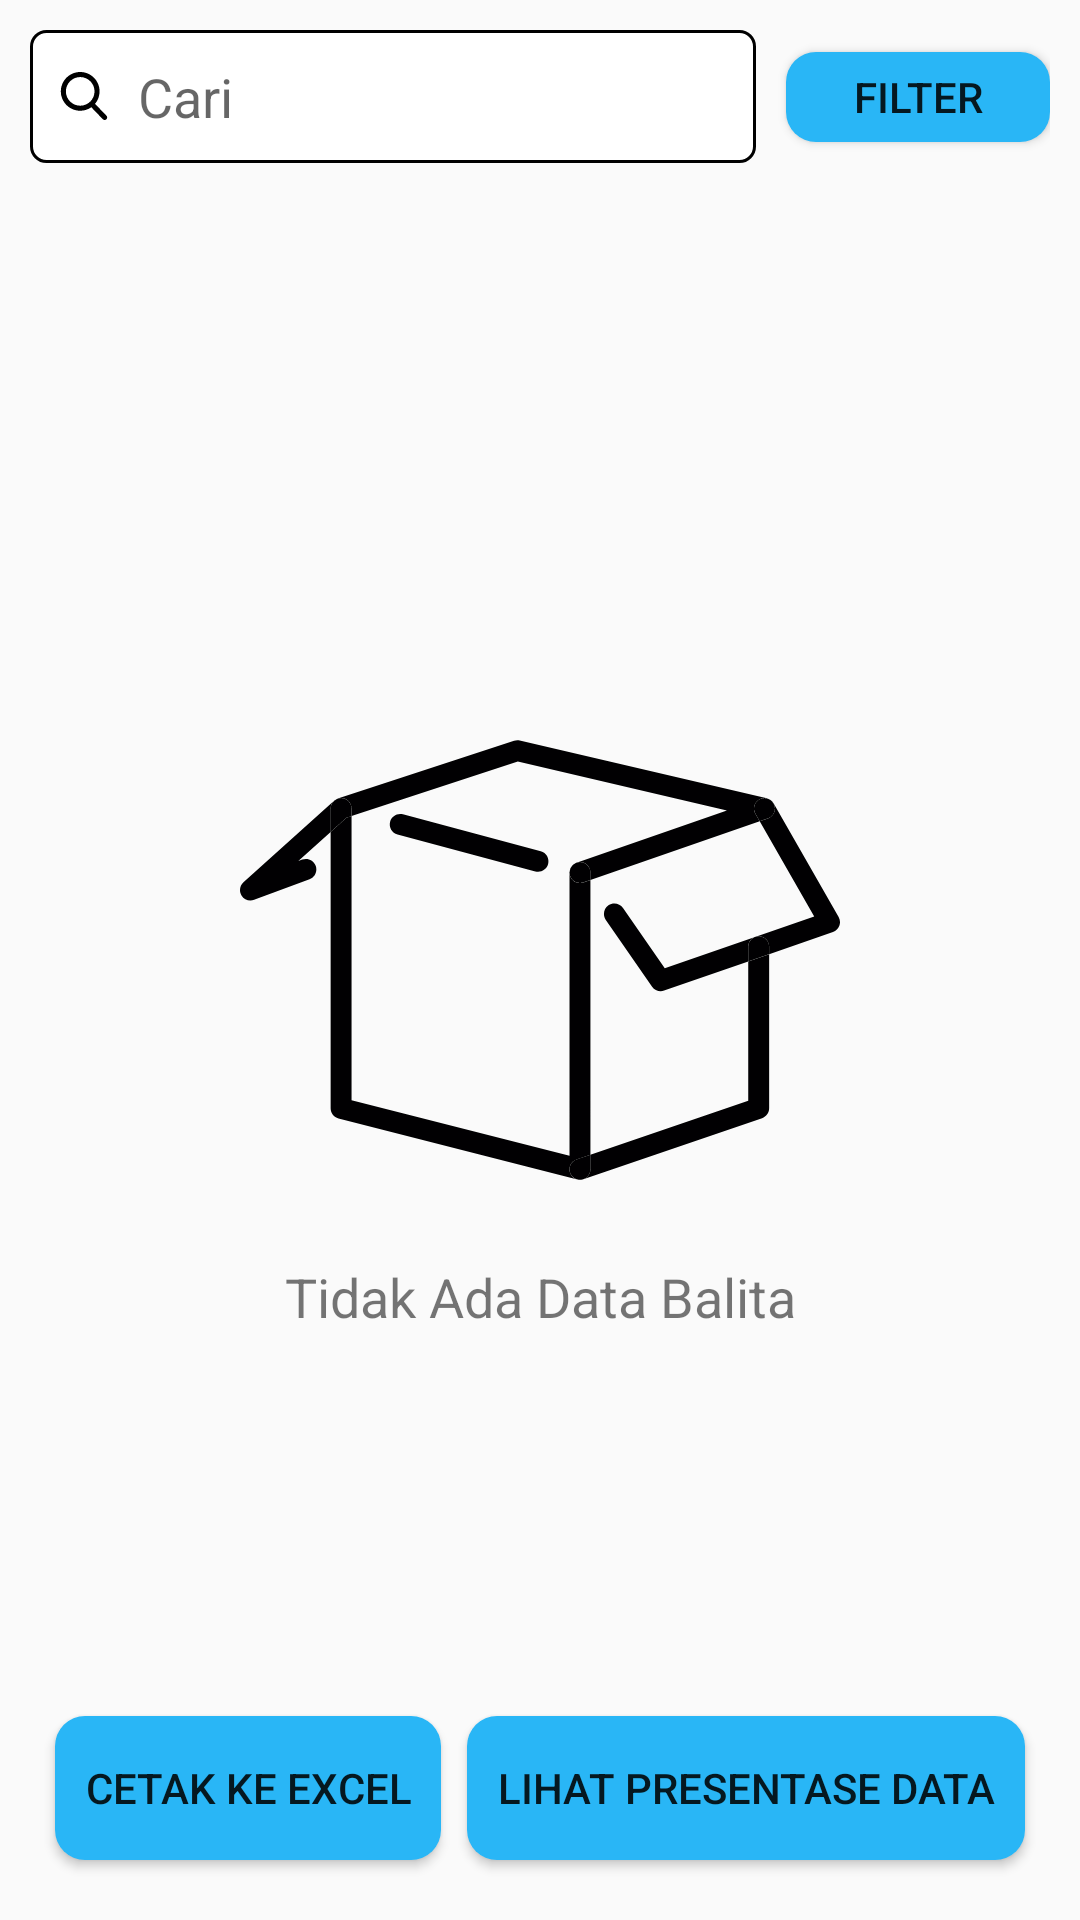

Here is an Android app screen rendered from its layout file. Give the layout XML and the strings, colors and styles it references.
<!-- AndroidManifest.xml: application theme AppTheme -->
<!-- res/layout/activity_mother_pregnant_result_classification.xml -->
<?xml version="1.0" encoding="utf-8"?>
<androidx.constraintlayout.widget.ConstraintLayout xmlns:android="http://schemas.android.com/apk/res/android"
    xmlns:app="http://schemas.android.com/apk/res-auto"
    xmlns:tools="http://schemas.android.com/tools"
    android:layout_width="match_parent"
    android:layout_height="match_parent"
    android:padding="10dp"
    android:focusableInTouchMode="true"
    tools:context=".mvp.motherpregnantresultclassification.MotherPregnantResultClassificationActivity">

    <Button
        android:id="@+id/mprca_btn_filter"
        android:layout_width="wrap_content"
        android:layout_height="30dp"
        android:background="@drawable/selector_button"
        android:text="FILTER"
        app:layout_constraintBottom_toBottomOf="@id/mprca_edt_search"
        app:layout_constraintRight_toRightOf="parent"
        app:layout_constraintTop_toTopOf="@id/mprca_edt_search" />

    <EditText
        android:id="@+id/mprca_edt_search"
        style="@style/style_edittext_field"
        android:layout_width="0dp"
        android:layout_marginRight="10dp"
        android:drawableLeft="@drawable/ic_search"
        android:drawablePadding="10dp"
        android:enabled="false"
        android:hint="Cari"
        app:layout_constraintLeft_toLeftOf="parent"
        app:layout_constraintRight_toLeftOf="@id/mprca_btn_filter"
        app:layout_constraintTop_toTopOf="parent" />

    <androidx.constraintlayout.widget.Group
        android:id="@+id/mprca_group_search"
        android:layout_width="wrap_content"
        android:layout_height="wrap_content"
        app:constraint_referenced_ids="mprca_btn_filter,mprca_edt_search" />

    <androidx.recyclerview.widget.RecyclerView
        android:id="@+id/mprca_rv_result"
        android:layout_width="match_parent"
        android:layout_height="0dp"
        android:layout_marginTop="20dp"
        android:paddingBottom="70dp"
        app:layout_constraintBottom_toBottomOf="parent"
        app:layout_constraintLeft_toLeftOf="parent"
        app:layout_constraintRight_toRightOf="parent"
        app:layout_constraintTop_toBottomOf="@id/mprca_edt_search"
        tools:listitem="@layout/item_toddler_classification" />

    <Button
        android:id="@+id/mprca_btn_presentase"
        android:layout_width="wrap_content"
        android:layout_height="wrap_content"
        android:layout_marginBottom="10dp"
        android:background="@drawable/selector_button"
        android:paddingLeft="10dp"
        android:paddingRight="10dp"
        android:text="Lihat Presentase Data"
        app:layout_constraintBottom_toBottomOf="parent"
        app:layout_constraintLeft_toRightOf="@id/mprca_btn_print_to_excel"
        app:layout_constraintRight_toRightOf="parent" />

    <Button
        android:id="@+id/mprca_btn_print_to_excel"
        android:layout_width="wrap_content"
        android:layout_height="wrap_content"
        android:layout_marginBottom="10dp"
        android:background="@drawable/selector_button"
        android:paddingLeft="10dp"
        android:paddingRight="10dp"
        android:text="Cetak ke excel"
        app:layout_constraintBottom_toBottomOf="parent"
        app:layout_constraintLeft_toLeftOf="parent"
        app:layout_constraintRight_toLeftOf="@id/mprca_btn_presentase" />

    <FrameLayout
        android:id="@+id/mprca_frame_dialog"
        android:layout_width="match_parent"
        android:layout_height="match_parent"
        app:layout_constraintBottom_toBottomOf="parent"
        app:layout_constraintLeft_toLeftOf="parent"
        app:layout_constraintRight_toRightOf="parent"
        app:layout_constraintTop_toTopOf="parent" />

    <ImageView
        android:id="@+id/mprca_iv_empty_box"
        android:layout_width="200dp"
        android:layout_height="200dp"
        android:src="@drawable/ic_empty_box"
        app:layout_constraintBottom_toBottomOf="parent"
        app:layout_constraintLeft_toLeftOf="parent"
        app:layout_constraintRight_toRightOf="parent"
        app:layout_constraintTop_toBottomOf="@id/mprca_group_search" />

    <TextView
        android:id="@+id/mprca_tv_empty_list"
        android:layout_width="wrap_content"
        android:layout_height="wrap_content"
        android:text="Tidak Ada Data Balita"
        android:textSize="18sp"
        app:layout_constraintLeft_toLeftOf="parent"
        app:layout_constraintRight_toRightOf="parent"
        app:layout_constraintTop_toBottomOf="@id/mprca_iv_empty_box" />

    <androidx.constraintlayout.widget.Group
        android:id="@+id/mprca_group"
        android:layout_width="match_parent"
        android:layout_height="match_parent"
        app:constraint_referenced_ids="mprca_iv_empty_box,mprca_tv_empty_list"
        tools:layout_editor_absoluteX="20dp"
        tools:layout_editor_absoluteY="20dp" />

</androidx.constraintlayout.widget.ConstraintLayout>
<!-- res/layout/item_toddler_classification.xml (included above) -->
<?xml version="1.0" encoding="utf-8"?>
<androidx.cardview.widget.CardView xmlns:android="http://schemas.android.com/apk/res/android"
    xmlns:app="http://schemas.android.com/apk/res-auto"
    xmlns:tools="http://schemas.android.com/tools"
    android:layout_width="match_parent"
    android:layout_height="wrap_content"
    android:layout_margin="5dp"
    android:orientation="vertical"
    app:cardElevation="5dp"
    app:cardMaxElevation="1dp">

    <androidx.constraintlayout.widget.ConstraintLayout
        android:layout_width="match_parent"
        android:layout_height="wrap_content"
        android:layout_margin="10dp">

        <TextView
            android:id="@+id/itc_tv_posyandu_date"
            android:layout_width="0dp"
            android:layout_height="wrap_content"
            android:text="20 09 2019"
            app:layout_constraintLeft_toLeftOf="parent"
            app:layout_constraintTop_toTopOf="parent" />

        <TextView
            android:id="@+id/itc_tv_name"
            android:layout_width="0dp"
            android:layout_height="wrap_content"
            android:layout_marginTop="5dp"
            android:gravity="center"
            android:lines="1"
            android:textSize="16sp"
            app:layout_constraintLeft_toLeftOf="parent"
            app:layout_constraintRight_toRightOf="parent"
            app:layout_constraintTop_toBottomOf="@id/itc_tv_status"
            tools:text="Rizma Abdullah Hanif" />

        <TextView
            android:id="@+id/itc_tv_status"
            android:layout_width="wrap_content"
            android:layout_height="wrap_content"
            android:textSize="16sp"
            android:textStyle="bold"
            app:layout_constraintRight_toRightOf="parent"
            app:layout_constraintTop_toTopOf="parent"
            tools:text="Baik" />

        <TextView
            android:id="@+id/itc_tv_height"
            android:layout_width="wrap_content"
            android:layout_height="wrap_content"
            android:layout_marginTop="5dp"
            android:drawableLeft="@drawable/ic_height"
            android:drawablePadding="10dp"
            android:gravity="center"
            android:text="200.5 cm"
            android:textSize="14sp"
            android:textStyle="bold"
            app:layout_constraintLeft_toLeftOf="parent"
            app:layout_constraintRight_toRightOf="parent"
            app:layout_constraintTop_toBottomOf="@id/itc_tv_name" />

        <TextView
            android:id="@+id/itc_tv_age"
            android:layout_width="wrap_content"
            android:layout_height="wrap_content"
            android:layout_marginTop="5dp"
            android:drawableLeft="@drawable/ic_age"
            android:drawablePadding="10dp"
            android:text="60 bulan"
            android:textSize="14sp"
            android:textStyle="bold"
            app:layout_constraintLeft_toLeftOf="parent"
            app:layout_constraintRight_toLeftOf="@id/itc_tv_height"
            app:layout_constraintTop_toBottomOf="@id/itc_tv_name" />

        <TextView
            android:id="@+id/itc_tv_weight"
            android:layout_width="wrap_content"
            android:layout_height="wrap_content"
            android:layout_marginTop="5dp"
            android:drawableLeft="@drawable/ic_weight"
            android:drawablePadding="10dp"
            android:text="60 bulan"
            android:textSize="14sp"
            android:textStyle="bold"
            app:layout_constraintLeft_toRightOf="@id/itc_tv_height"
            app:layout_constraintRight_toRightOf="parent"
            app:layout_constraintTop_toBottomOf="@id/itc_tv_name" />

    </androidx.constraintlayout.widget.ConstraintLayout>

</androidx.cardview.widget.CardView>
<!-- resources referenced by this layout -->
<resources>
  <!-- drawable ic_search (drawable) -->
  <vector android:height="16dp" android:viewportHeight="56.966"
      android:viewportWidth="56.966" android:width="16dp" xmlns:android="http://schemas.android.com/apk/res/android">
      <path android:fillColor="#FF000000" android:pathData="M55.146,51.887L41.588,37.786c3.486,-4.144 5.396,-9.358 5.396,-14.786c0,-12.682 -10.318,-23 -23,-23s-23,10.318 -23,23s10.318,23 23,23c4.761,0 9.298,-1.436 13.177,-4.162l13.661,14.208c0.571,0.593 1.339,0.92 2.162,0.92c0.779,0 1.518,-0.297 2.079,-0.837C56.255,54.982 56.293,53.08 55.146,51.887zM23.984,6c9.374,0 17,7.626 17,17s-7.626,17 -17,17s-17,-7.626 -17,-17S14.61,6 23.984,6z"/>
  </vector>
  <!-- drawable selector_button (drawable) -->
  <?xml version="1.0" encoding="utf-8"?>
  <selector xmlns:android="http://schemas.android.com/apk/res/android">
      <item
          android:state_pressed="true">
          <shape android:shape="rectangle">
              <solid android:color="#03A9F4"/>
              <corners android:radius="10dp"/>
          </shape>
      </item>
  
      <item
          android:state_pressed="false">
          <shape android:shape="rectangle">
              <solid android:color="@color/colorPrimary"/>
              <corners android:radius="10dp"/>
          </shape>
      </item>
  </selector>
  <style name="style_edittext_field">
          <item name="android:layout_width">match_parent</item>
          <item name="android:layout_height">wrap_content</item>
          <item name="android:background">@drawable/border_black</item>
          <item name="android:lines">1</item>
      </style>
  <style name="AppTheme" parent="Theme.AppCompat.Light.DarkActionBar">
          
          <item name="colorPrimary">@color/colorPrimary</item>
          <item name="colorPrimaryDark">@color/colorPrimaryDark</item>
          <item name="colorAccent">@color/colorAccent</item>
      </style>
  <color name="colorPrimary">#29b6f6</color>
  <!-- drawable border_black (drawable) -->
  <?xml version="1.0" encoding="utf-8"?>
  <shape
      xmlns:android="http://schemas.android.com/apk/res/android"
      android:shape="rectangle">
  
      <corners
          android:radius="5dp"/>
  
      <stroke
          android:color="#000"
          android:width="1dp"/>
  
      <solid
          android:color="#FFF"/>
  
      <padding
          android:bottom="10dp"
          android:left="10dp"
          android:right="10dp"
          android:top="10dp"/>
  </shape>
  <color name="colorPrimaryDark">#0086c3</color>
  <color name="colorAccent">#73e8ff</color>
</resources>
